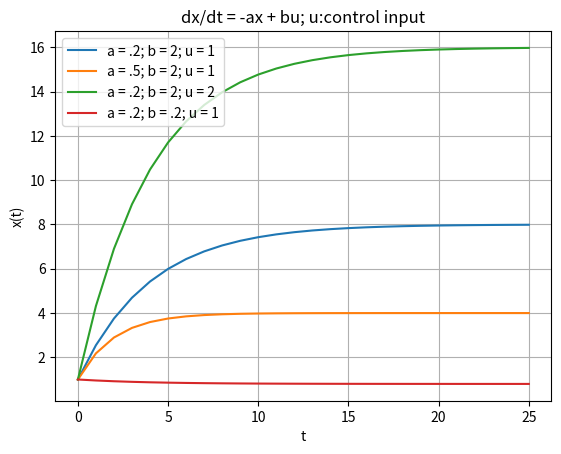

Here is the Python script that generated this plot:
# dx/dt = -ax + bu
# u:señal de control; a, b: ctes
# Probar con distintos a's, b's y u's

import numpy as np
from scipy.integrate import odeint
import matplotlib.pyplot as plt

tstart = 0
tstop = 25
increment = 1

a = 0.25
b = 2
u = 1
x0 = 1

t = np.arange( tstart, tstop+1, increment )

#funcion que retorna dx/dt
def mydiff(x, t, a, b, u):
    dxdt = -a * x + b * u
    return dxdt

#solve ode
x = odeint( mydiff, x0, t, args=(a,b,u,) )
print(x)

a = 0.5
b = 2
u = 1
y = odeint( mydiff, x0, t, args=(a,b,u,) )

a = 0.25
b = 2
u = 2
z = odeint( mydiff, x0, t, args=(a,b,u,) )


a = 0.25
b = 0.2
u = 1
v = odeint( mydiff, x0, t, args=(a,b,u,) )

plt.plot( t, x, label='a = .2; b = 2; u = 1' )
plt.plot( t, y, label='a = .5; b = 2; u = 1' )
plt.plot( t, z, label='a = .2; b = 2; u = 2' )
plt.plot( t, v, label='a = .2; b = .2; u = 1' )

plt.title('dx/dt = -ax + bu; u:control input')
plt.xlabel('t')
plt.ylabel('x(t)')
plt.grid()
plt.legend()
plt.show()